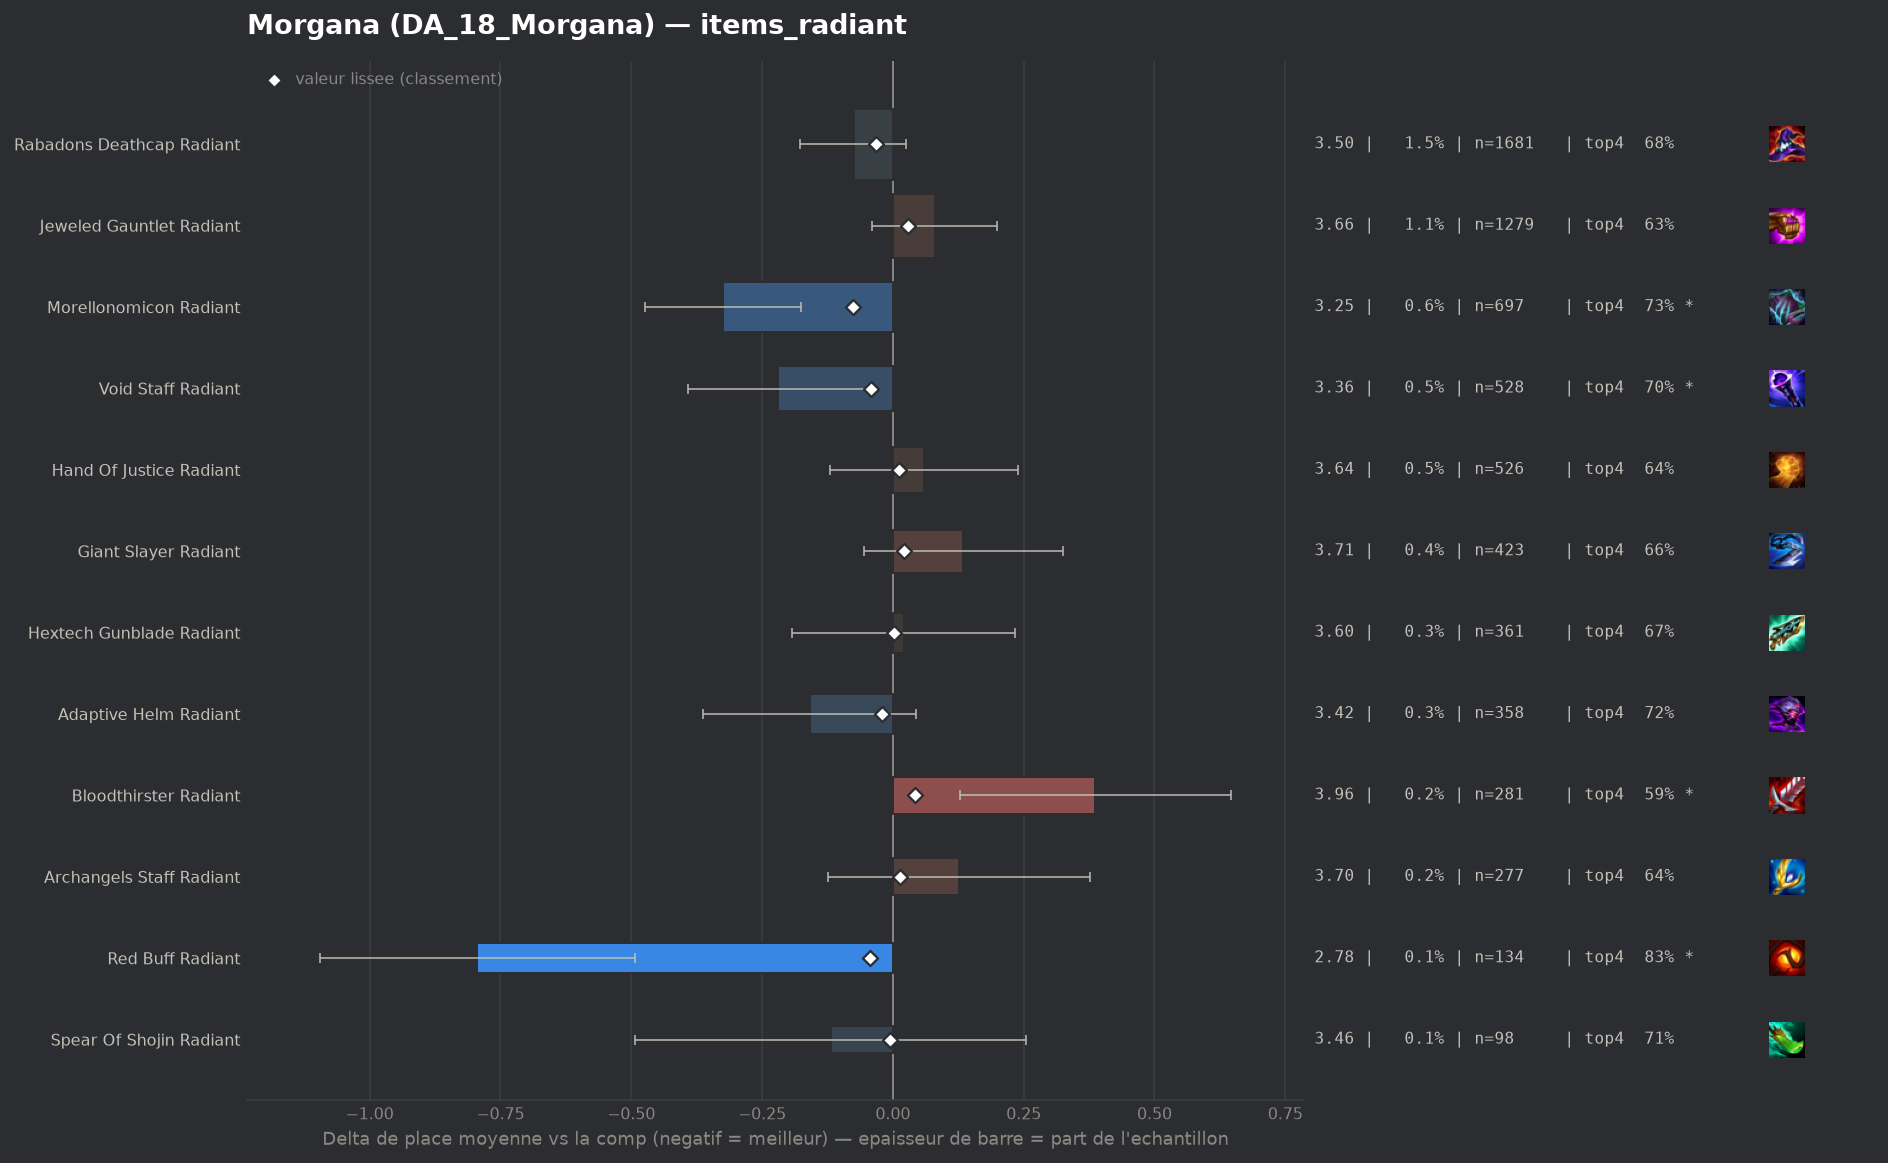

Data behind this chart, as committed beside it:
group, label, n, share, avg_place, shrunk_avg, score, d_avg, d_avg_pess, impact, d_top4, win, top2, top4, sd, z, p, significant
populaire, Morellonomicon Radiant, 697, 0.00609, 3.253, 3.502, -0.076, -0.325, -0.176, 0.0005, 0.0417, 0.2654, 0.4362, 0.726, 2.004, -4.27, 2e-05, True
pepite, Red Buff Radiant, 134, 0.001171, 2.784, 3.534, -0.044, -0.794, -0.493, 0.0001, 0.1441, 0.3284, 0.4776, 0.8284, 1.776, -5.17, 0.0, True
populaire, Void Staff Radiant, 528, 0.004613, 3.358, 3.536, -0.041, -0.22, -0.047, 0.0002, 0.0108, 0.233, 0.4261, 0.6951, 2.014, -2.5, 0.01245, True
populaire, Rabadons Deathcap Radiant, 1681, 0.01469, 3.502, 3.546, -0.032, -0.075, 0.0, 0.0005, -0.0043, 0.2332, 0.3974, 0.68, 2.105, -1.46, 0.1446, False
populaire, Adaptive Helm Radiant, 358, 0.003128, 3.419, 3.556, -0.021, -0.158, 0.0, 0.0001, 0.0336, 0.1955, 0.3966, 0.7179, 1.96, -1.53, 0.1266, False
pepite, Spear Of Shojin Radiant, 98, 0.0008563, 3.459, 3.573, -0.005, -0.118, 0.0, 0.0, 0.03, 0.1837, 0.3673, 0.7143, 1.885, -0.62, 0.5347, False
, Nashors Tooth Radiant, 113, 0.0009873, 3.584, 3.578, 0.0, 0.007, 0.0, -0.0, -0.0294, 0.2389, 0.3717, 0.6549, 2.068, 0.03, 0.973, False
populaire, Hextech Gunblade Radiant, 361, 0.003154, 3.598, 3.58, 0.003, 0.021, 0.0, -0.0, -0.0112, 0.2022, 0.3684, 0.6731, 2.063, 0.19, 0.8479, False
, Strikers Flail Radiant, 81, 0.0007077, 3.704, 3.582, 0.004, 0.126, 0.0, -0.0, 0.0071, 0.1728, 0.3086, 0.6914, 1.997, 0.57, 0.5695, False
, Edge Of Night Radiant, 129, 0.001127, 3.682, 3.583, 0.006, 0.105, 0.0, -0.0, -0.0796, 0.2481, 0.3566, 0.6047, 2.164, 0.55, 0.5828, False
, Crownguard Radiant, 65, 0.0005679, 3.877, 3.586, 0.008, 0.299, 0.0, -0.0, -0.0535, 0.1385, 0.3077, 0.6308, 1.973, 1.22, 0.2212, False
populaire, Hand Of Justice Radiant, 526, 0.004596, 3.637, 3.589, 0.011, 0.059, 0.0, -0.0001, -0.0436, 0.23, 0.3669, 0.6407, 2.109, 0.64, 0.5191, False
populaire, Archangels Staff Radiant, 277, 0.00242, 3.704, 3.591, 0.014, 0.126, 0.0, -0.0, -0.0417, 0.2166, 0.3466, 0.6426, 2.124, 0.99, 0.3221, False
populaire, Giant Slayer Radiant, 423, 0.003696, 3.712, 3.598, 0.021, 0.134, 0.0, -0.0001, -0.02, 0.1726, 0.3168, 0.6643, 1.996, 1.38, 0.1677, False
, Blue Buff Radiant, 273, 0.002385, 3.799, 3.601, 0.024, 0.221, 0.0, -0.0001, -0.0543, 0.1538, 0.293, 0.63, 1.948, 1.87, 0.06111, False
, Titans Resolve Radiant, 226, 0.001975, 3.872, 3.604, 0.026, 0.294, 0.037, -0.0001, -0.0958, 0.1681, 0.2876, 0.5885, 1.97, 2.24, 0.02492, True
populaire, Jeweled Gauntlet Radiant, 1279, 0.01118, 3.658, 3.606, 0.029, 0.08, 0.0, -0.0003, -0.0518, 0.2369, 0.3683, 0.6325, 2.163, 1.32, 0.1876, False
, Ionic Spark Radiant, 197, 0.001721, 4.02, 3.613, 0.035, 0.443, 0.16, -0.0001, -0.0802, 0.1421, 0.264, 0.6041, 2.02, 3.07, 0.00211, True
populaire, Bloodthirster Radiant, 281, 0.002455, 3.964, 3.62, 0.042, 0.387, 0.128, -0.0001, -0.0935, 0.1993, 0.2989, 0.5907, 2.214, 2.93, 0.00343, True
